Dataset: images (GitHub, mandeepsharma14/ai-product-quality-control-automation). Classes: blister, crack, crooked corner, delamination, good, scratch, thick paint, thin paint.

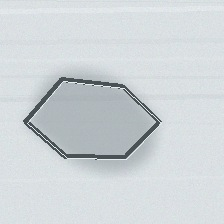
Label: delamination

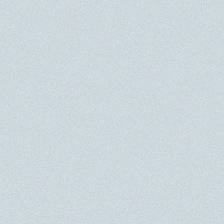
Label: good

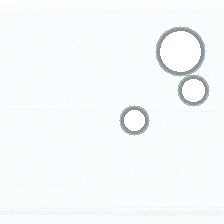
Label: blister

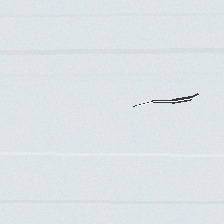
Label: crack

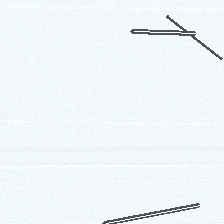
Label: scratch

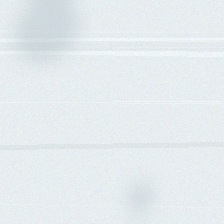
Label: thin paint
